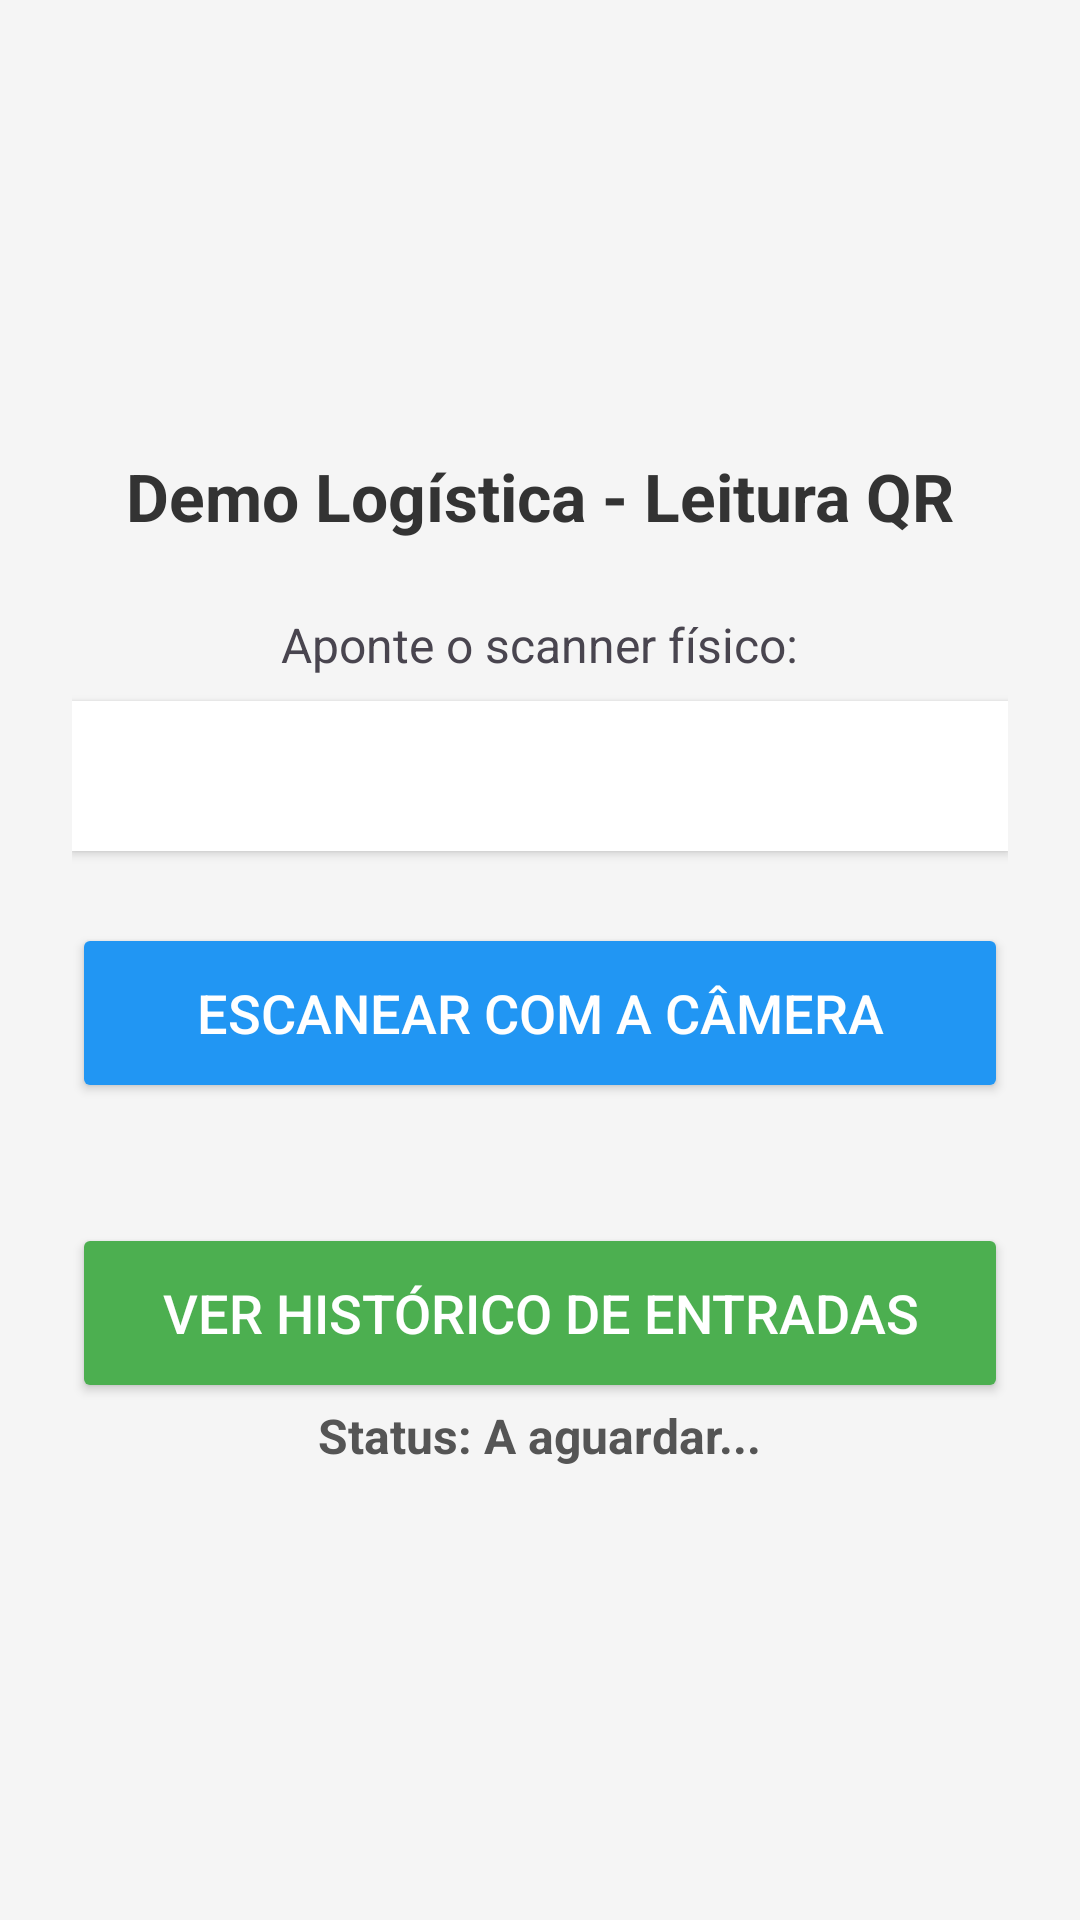

Reconstruct the res/layout file that produces this screen, plus the resources it refers to.
<!-- AndroidManifest.xml: application theme Theme.Beevolut -->
<!-- res/layout/activity_main.xml -->
<?xml version="1.0" encoding="utf-8"?>
<LinearLayout
    xmlns:android="http://schemas.android.com/apk/res/android"
    android:layout_width="match_parent"
    android:layout_height="match_parent"
    android:orientation="vertical"
    android:padding="24dp"
    android:gravity="center"
    android:background="#F5F5F5">

    <TextView
        android:layout_width="wrap_content"
        android:layout_height="wrap_content"
        android:text="Demo Logística - Leitura QR"
        android:textSize="22sp"
        android:textStyle="bold"
        android:textColor="#333333"
        android:layout_marginBottom="24dp"/>

    <TextView
        android:layout_width="wrap_content"
        android:layout_height="wrap_content"
        android:text="Aponte o scanner físico:"
        android:textSize="16sp"
        android:layout_marginBottom="8dp"/>

    <EditText
        android:id="@+id/inputScanner"
        android:layout_width="match_parent"
        android:layout_height="50dp"
        android:maxLines="1"
        android:inputType="text"
        android:imeOptions="actionDone"
        android:background="#FFFFFF"
        android:padding="12dp"
        android:elevation="2dp"
        android:layout_marginBottom="24dp"/>

    <Button
        android:id="@+id/btnCamera"
        android:layout_width="match_parent"
        android:layout_height="60dp"
        android:text="Escanear com a Câmera"
        android:textSize="18sp"
        android:backgroundTint="#2196F3"
        android:textColor="#FFFFFF"
        android:layout_marginBottom="24dp"/>

    <Button
        android:id="@+id/btnHistorico"
        android:layout_width="match_parent"
        android:layout_height="60dp"
        android:text="Ver Histórico de Entradas"
        android:textSize="18sp"
        android:backgroundTint="#4CAF50"
        android:textColor="#FFFFFF"
        android:layout_marginTop="16dp"/>

    <TextView
        android:id="@+id/txtStatus"
        android:layout_width="wrap_content"
        android:layout_height="wrap_content"
        android:text="Status: A aguardar..."
        android:textColor="#555555"
        android:textSize="16sp"
        android:textStyle="bold"/>

</LinearLayout>
<!-- resources referenced by this layout -->
<resources>
  <style name="Theme.Beevolut" parent="Base.Theme.Beevolut" />
  <style name="Base.Theme.Beevolut" parent="Theme.Material3.DayNight.NoActionBar">
          
          
      </style>
</resources>
